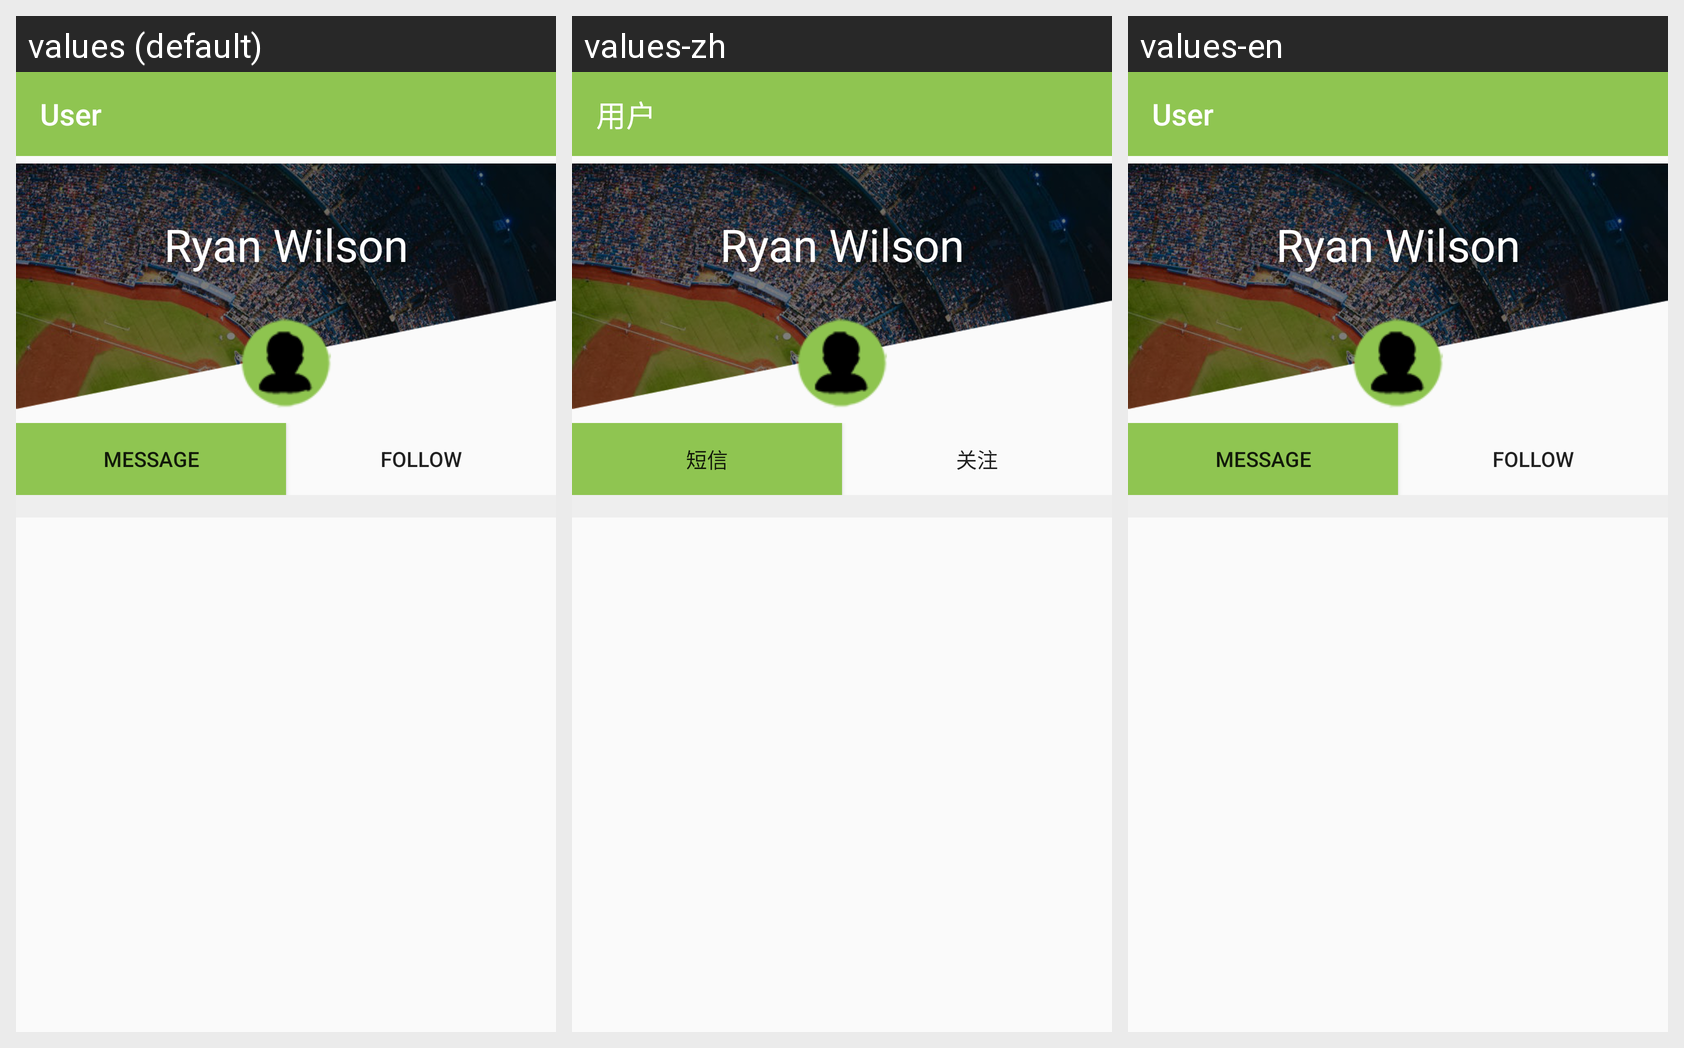

Strings drawn on this Android screen and how each of the app's shown locales translates them:
Android screen res/layout/activity_userdetail.xml rendered under 3 locales, left to right: values (default), values-zh, values-en. Device: Nexus 5 (rendered at 1080×1920; each locale shown at half size, 540×960, under a caption strip naming it); theme AppTheme.
Strings drawn on this screen, with the default value and each locale's value (text and hints the layout hard-codes, and strings that could not be matched under every locale, appear in the picture but are not listed):

user
  values: User
  values-zh: 用户
  values-en: User

message
  values: Message
  values-zh: 短信
  values-en: Message

follow
  values: Follow
  values-zh: 关注
  values-en: Follow
